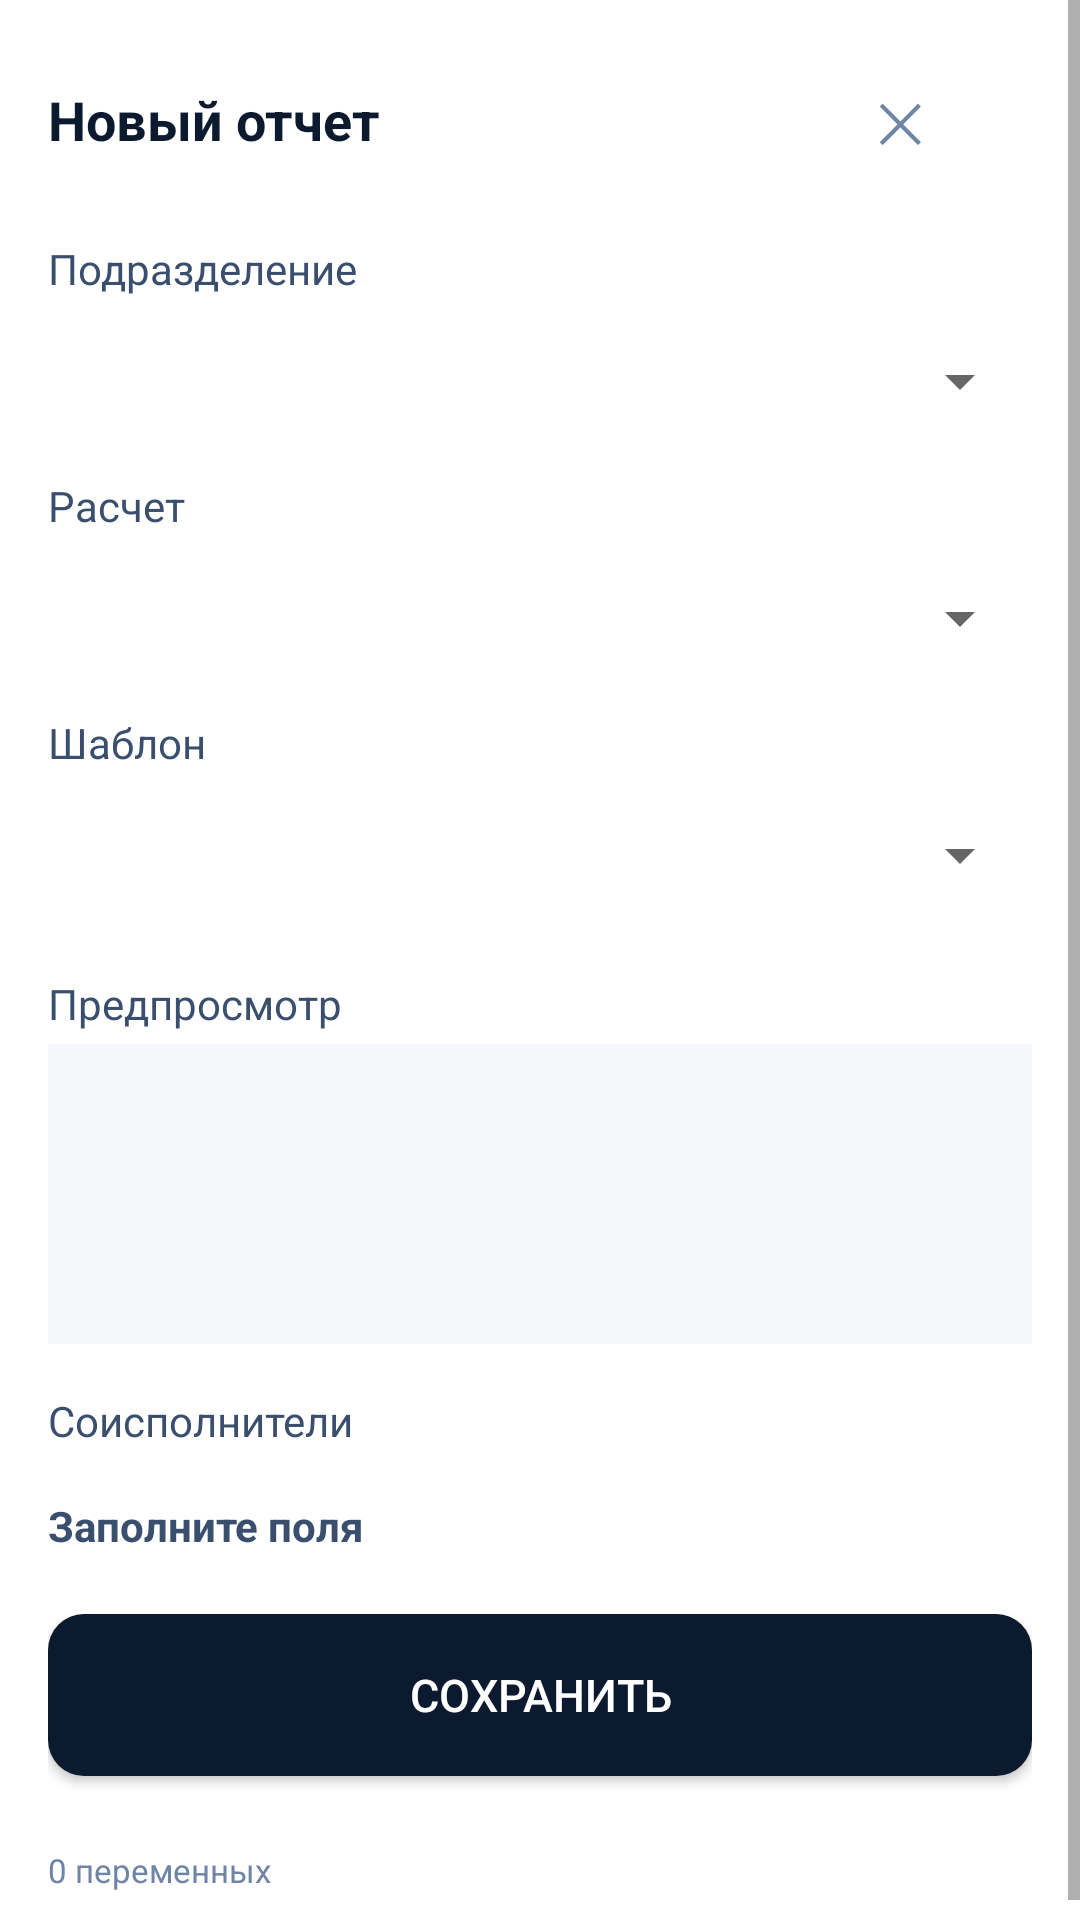

This screen was rendered from an Android layout file. Write that file and the resources it references.
<!-- AndroidManifest.xml: application theme Theme.OTCHETpro -->
<!-- res/layout/activity_create_report.xml -->
<?xml version="1.0" encoding="utf-8"?>
<ScrollView xmlns:android="http://schemas.android.com/apk/res/android"
    android:layout_width="match_parent"
    android:layout_height="match_parent"
    android:background="#ffffff">

    <LinearLayout
        android:layout_width="match_parent"
        android:layout_height="wrap_content"
        android:orientation="vertical"
        android:padding="16dp">

        <LinearLayout
            android:layout_width="match_parent"
            android:layout_height="wrap_content"
            android:orientation="horizontal"
            android:gravity="center_vertical"
            android:layout_marginBottom="16dp">

            <TextView
                android:id="@+id/tv_title_create"
                android:layout_width="0dp"
                android:layout_height="wrap_content"
                android:layout_weight="1"
                android:text="Новый отчет"
                android:textSize="18sp"
                android:textColor="#0b1a2f"
                android:textStyle="bold" />

            <Button
                android:id="@+id/btn_close_create"
                android:layout_width="wrap_content"
                android:layout_height="wrap_content"
                android:background="@android:color/transparent"
                android:text="✕"
                android:textColor="#6f85a5"
                android:textSize="18sp" />

        </LinearLayout>

        <TextView
            android:layout_width="match_parent"
            android:layout_height="wrap_content"
            android:text="Подразделение"
            android:textSize="14sp"
            android:textColor="#3a4f6e"
            android:layout_marginBottom="4dp" />

        <Spinner
            android:id="@+id/spinner_dept"
            android:layout_width="match_parent"
            android:layout_height="48dp"
            android:layout_marginBottom="8dp" />

        <TextView
            android:layout_width="match_parent"
            android:layout_height="wrap_content"
            android:text="Расчет"
            android:textSize="14sp"
            android:textColor="#3a4f6e"
            android:layout_marginBottom="4dp" />

        <Spinner
            android:id="@+id/spinner_unit"
            android:layout_width="match_parent"
            android:layout_height="48dp"
            android:layout_marginBottom="8dp" />

        <TextView
            android:layout_width="match_parent"
            android:layout_height="wrap_content"
            android:text="Шаблон"
            android:textSize="14sp"
            android:textColor="#3a4f6e"
            android:layout_marginBottom="4dp" />

        <Spinner
            android:id="@+id/spinner_template"
            android:layout_width="match_parent"
            android:layout_height="48dp"
            android:layout_marginBottom="16dp" />

        <TextView
            android:layout_width="match_parent"
            android:layout_height="wrap_content"
            android:text="Предпросмотр"
            android:textSize="14sp"
            android:textColor="#3a4f6e"
            android:layout_marginBottom="4dp" />

        <TextView
            android:id="@+id/tv_preview"
            android:layout_width="match_parent"
            android:layout_height="wrap_content"
            android:padding="12dp"
            android:background="#f5f7fb"
            android:text=""
            android:textSize="13sp"
            android:fontFamily="serif"
            android:minHeight="100dp"
            android:layout_marginBottom="16dp" />

        <TextView
            android:layout_width="match_parent"
            android:layout_height="wrap_content"
            android:text="Соисполнители"
            android:textSize="14sp"
            android:textColor="#3a4f6e"
            android:layout_marginBottom="4dp" />

        <TextView
            android:id="@+id/tv_subdepts_hint"
            android:layout_width="match_parent"
            android:layout_height="wrap_content"
            android:text="Выберите соисполнителей"
            android:textSize="12sp"
            android:textColor="#6f85a5"
            android:layout_marginBottom="8dp"
            android:visibility="gone" />

        <androidx.recyclerview.widget.RecyclerView
            android:id="@+id/rv_subdepts"
            android:layout_width="match_parent"
            android:layout_height="wrap_content"
            android:nestedScrollingEnabled="false"
            android:visibility="gone" />

        <TextView
            android:layout_width="match_parent"
            android:layout_height="wrap_content"
            android:text="Заполните поля"
            android:textSize="14sp"
            android:textColor="#3a4f6e"
            android:textStyle="bold"
            android:layout_marginTop="12dp"
            android:layout_marginBottom="8dp" />

        <LinearLayout
            android:id="@+id/linear_variables"
            android:layout_width="match_parent"
            android:layout_height="wrap_content"
            android:orientation="vertical" />

        <ProgressBar
            android:id="@+id/progress_bar"
            android:layout_width="wrap_content"
            android:layout_height="wrap_content"
            android:layout_gravity="center"
            android:layout_marginTop="12dp"
            android:visibility="gone" />

        <Button
            android:id="@+id/btn_save_report"
            android:layout_width="match_parent"
            android:layout_height="54dp"
            android:background="@drawable/btn_primary"
            android:text="Сохранить"
            android:textColor="#ffffff"
            android:textSize="15sp"
            android:layout_marginTop="12dp" />

        <TextView
            android:id="@+id/tv_var_count"
            android:layout_width="match_parent"
            android:layout_height="wrap_content"
            android:text="0 переменных"
            android:textSize="11sp"
            android:textColor="#6f85a5"
            android:paddingTop="12dp"
            android:layout_marginTop="12dp" />

    </LinearLayout>

</ScrollView>
<!-- resources referenced by this layout -->
<resources>
  <!-- drawable btn_primary (drawable) -->
  <?xml version="1.0" encoding="utf-8"?>
  <shape xmlns:android="http://schemas.android.com/apk/res/android">
      <solid android:color="#0b1a2f" />
      <corners android:radius="12dp" />
  </shape>
  <style name="Theme.OTCHETpro" parent="Theme.AppCompat.Light.NoActionBar">
          <item name="colorPrimary">#0b1a2f</item>
          <item name="colorPrimaryDark">#0b1a2f</item>
          <item name="colorAccent">#0b1a2f</item>
          <item name="android:windowBackground">#ffffff</item>
      </style>
</resources>
